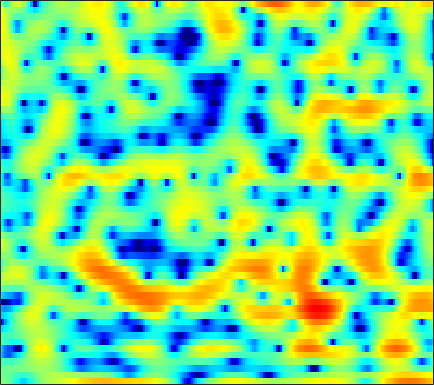

Values plotted in this chart, from the file beside it:
0.30829, 0.11818, -0.25795, -0.78844, -1.2701, -2.0626, -3.0288, -3.8255, -4.9317, -5.8889, -6.3933, -6.3208, -5.6538, -4.5859, -3.7142, -2.5986, -1.6053, -0.94729, -0.20033, 0.40689, 0.90067, 1.2032, 1.5312, 1.8078
-0.666, -0.6748, -0.78, -0.991, -1.211, -1.576, -1.996, -2.32, -2.721, -3.011, -3.125, -3.065, -2.785, -2.317, -1.886, -1.266, -0.6469, -0.2092, 0.3231, 0.7783, 1.156, 1.388, 1.628, 1.795
-1.105, -0.9923, -0.8732, -0.7795, -0.7214, -0.6506, -0.5739, -0.5091, -0.4064, -0.2812, -0.133, -0.006193, 0.1768, 0.3755, 0.5279, 0.7245, 0.904, 1.016, 1.127, 1.187, 1.188, 1.142, 1.015, 0.8065
-2.269, -2.457, -2.63, -2.697, -2.659, -2.495, -2.207, -1.923, -1.481, -0.9871, -0.4772, -0.09773, 0.3904, 0.8413, 1.147, 1.498, 1.773, 1.926, 2.051, 2.081, 2.016, 1.901, 1.654, 1.304
-6.8, -8.506, -10.51, -11.36, -10.97, -9.717, -8.235, -7.125, -5.644, -4.168, -2.722, -1.685, -0.4009, 0.7415, 1.473, 2.286, 2.904, 3.242, 3.519, 3.59, 3.477, 3.27, 2.84, 2.24
-5.963, -8.003, -10.26, -11.27, -11.47, -12.05, -14.02, -17.57, -30.04, -14.93, -8.19, -4.964, -1.835, 0.4769, 1.81, 3.169, 4.121, 4.604, 4.973, 5.026, 4.776, 4.372, 3.536, 2.318
-1.531, -2.102, -2.766, -3.326, -3.672, -4.031, -4.254, -4.279, -4.037, -3.417, -2.447, -1.565, -0.3613, 0.7686, 1.517, 2.34, 2.943, 3.25, 3.465, 3.442, 3.186, 2.843, 2.19, 1.313
-2.194, -2.353, -2.447, -2.413, -2.324, -2.126, -1.841, -1.579, -1.175, -0.7065, -0.2024, 0.1891, 0.7039, 1.177, 1.488, 1.828, 2.067, 2.167, 2.195, 2.091, 1.865, 1.614, 1.19, 0.673
-6.218, -5.858, -5.076, -4.155, -3.45, -2.544, -1.7, -1.118, -0.4057, 0.2357, 0.8042, 1.175, 1.594, 1.922, 2.103, 2.257, 2.308, 2.271, 2.125, 1.875, 1.545, 1.243, 0.7982, 0.315
-17.24, -12.35, -8.544, -6.018, -4.565, -2.979, -1.681, -0.8374, 0.1336, 0.961, 1.649, 2.076, 2.532, 2.856, 2.998, 3.042, 2.918, 2.709, 2.278, 1.693, 0.9701, 0.356, -0.4853, -1.255
-6.715, -6.422, -5.693, -4.727, -3.93, -2.818, -1.72, -0.9192, 0.1093, 1.053, 1.906, 2.468, 3.09, 3.542, 3.761, 3.856, 3.699, 3.402, 2.722, 1.642, 0.06211, -1.53, -4.439, -8.598
-7.75, -8.576, -9.018, -8.633, -7.946, -6.77, -5.554, -4.633, -3.385, -2.085, -0.7869, 0.1734, 1.338, 2.313, 2.886, 3.427, 3.681, 3.68, 3.383, 2.747, 1.775, 0.8447, -0.5982, -2.01
-14.14, -19.4, -26.16, -18.23, -15.25, -13.42, -13.07, -13.39, -13.55, -11.44, -7.948, -5.523, -2.854, -0.7903, 0.3979, 1.617, 2.452, 2.854, 3.141, 3.197, 3.072, 2.887, 2.6, 2.322
-5.882, -6.627, -7.424, -7.932, -8.249, -8.852, -9.844, -10.8, -11.62, -10.31, -7.471, -5.325, -2.932, -1.051, 0.07809, 1.229, 2.053, 2.493, 2.882, 3.094, 3.145, 3.09, 2.952, 2.745
-0.6683, -0.8966, -1.175, -1.431, -1.609, -1.788, -1.906, -1.92, -1.779, -1.436, -0.9228, -0.4635, 0.1638, 0.7311, 1.091, 1.45, 1.674, 1.757, 1.792, 1.732, 1.607, 1.475, 1.221, 0.893
1.665, 1.696, 1.744, 1.791, 1.817, 1.849, 1.877, 1.89, 1.903, 1.882, 1.823, 1.735, 1.545, 1.258, 0.9521, 0.4443, -0.1558, -0.6277, -1.225, -1.708, -2.033, -2.179, -2.384, -2.706
1.627, 1.993, 2.463, 2.875, 3.137, 3.383, 3.521, 3.552, 3.485, 3.298, 2.977, 2.625, 1.976, 1.07, 0.1779, -1.345, -3.384, -5.324, -8.327, -10.43, -9.57, -8.038, -6.358, -5.473
-1.651, -0.3149, 1.055, 2.035, 2.561, 3.03, 3.273, 3.332, 3.276, 3.074, 2.726, 2.382, 1.75, 0.903, 0.07416, -1.349, -3.22, -4.957, -7.491, -9.176, -8.253, -6.726, -4.944, -3.688
-2.955, -1.606, -0.3202, 0.4999, 0.8561, 1.069, 1.05, 0.9259, 0.6666, 0.3776, 0.1082, -0.06463, -0.2355, -0.3999, -0.5415, -0.807, -1.108, -1.35, -1.602, -1.663, -1.529, -1.308, -0.8867, -0.4661
0.2841, 0.386, 0.4284, 0.2662, -0.0178, -0.6459, -1.574, -2.46, -3.808, -5.054, -5.615, -5.394, -4.392, -3.169, -2.315, -1.35, -0.6186, -0.1887, 0.2366, 0.5832, 0.8355, 0.9828, 1.164, 1.311
2.55, 2.202, 1.641, 0.9061, 0.2071, -0.9978, -2.651, -4.338, -7.535, -12.98, -22.08, -14.86, -8.363, -4.758, -2.919, -1.123, 0.146, 0.842, 1.515, 1.907, 2.107, 2.135, 2.008, 1.765
2.902, 2.419, 1.723, 0.9938, 0.4127, -0.4359, -1.347, -2.074, -2.989, -3.689, -3.835, -3.506, -2.557, -1.373, -0.4614, 0.6323, 1.502, 2.009, 2.478, 2.67, 2.591, 2.349, 1.728, 0.7713
1.147, 0.4718, -0.3693, -1.049, -1.396, -1.643, -1.721, -1.694, -1.586, -1.394, -1.069, -0.7182, -0.1475, 0.5263, 1.076, 1.792, 2.439, 2.839, 3.18, 3.304, 3.11, 2.733, 1.901, 0.5541
-2.501, -4.122, -6.61, -8.461, -8.416, -6.864, -5.19, -4.204, -3.294, -2.676, -2.252, -1.941, -1.399, -0.6081, 0.1017, 1.142, 2.167, 2.836, 3.535, 3.961, 4.086, 3.958, 3.491, 2.679
-4.364, -6.237, -9.678, -12.84, -12.26, -9.31, -7.08, -6.107, -5.614, -5.928, -7.038, -8.227, -9.342, -7.853, -5.569, -2.584, -0.1738, 1.238, 2.692, 3.68, 4.287, 4.514, 4.511, 4.236
-2.873, -3.329, -3.936, -4.428, -4.638, -4.739, -4.782, -4.926, -5.427, -6.466, -8.167, -9.954, -12, -10.32, -7.568, -4.192, -1.559, -0.02408, 1.57, 2.737, 3.532, 3.919, 4.173, 4.167
-2.134, -2.243, -2.461, -2.701, -2.887, -3.143, -3.425, -3.652, -3.979, -4.314, -4.579, -4.657, -4.49, -3.896, -3.197, -2.051, -0.8495, 0.0355, 1.086, 1.961, 2.643, 3.007, 3.327, 3.416
-1.94, -2.035, -2.229, -2.464, -2.659, -2.932, -3.212, -3.408, -3.628, -3.759, -3.769, -3.655, -3.318, -2.815, -2.312, -1.538, -0.7024, -0.07023, 0.7311, 1.446, 2.04, 2.399, 2.742, 2.93
-1.995, -2.212, -2.535, -2.895, -3.178, -3.577, -3.995, -4.319, -4.762, -5.135, -5.351, -5.298, -4.908, -4.162, -3.45, -2.403, -1.354, -0.6281, 0.2595, 1.028, 1.661, 2.07, 2.497, 2.84
-2.521, -3.083, -3.762, -4.308, -4.612, -4.969, -5.423, -5.947, -7.015, -8.617, -10.61, -11.76, -11, -8.245, -6.181, -3.926, -2.208, -1.21, -0.197, 0.5657, 1.167, 1.56, 2.068, 2.575
-4.034, -5.899, -8.379, -9.228, -8.496, -7.029, -6.062, -5.846, -6.275, -7.707, -10.12, -11.95, -10.91, -7.217, -4.889, -2.643, -1.204, -0.5603, -0.1618, -0.1823, -0.3543, -0.4313, -0.1144, 0.6915
-3.632, -6.296, -10.62, -11.88, -9.307, -6.042, -3.903, -2.864, -2.009, -1.549, -1.238, -0.9969, -0.511, 0.1556, 0.642, 1.136, 1.23, 0.9643, 0.02168, -1.858, -5.282, -9.695, -14.2, -6.49
-1.788, -2.549, -3.282, -3.443, -3.211, -2.531, -1.641, -0.9564, -0.1289, 0.6009, 1.212, 1.61, 2.06, 2.369, 2.494, 2.473, 2.174, 1.729, 0.7663, -0.6168, -2.287, -3.459, -4.099, -3.51
-3.256, -3.74, -4.076, -3.929, -3.53, -2.72, -1.758, -0.9991, -0.01519, 0.8664, 1.633, 2.113, 2.626, 2.979, 3.135, 3.177, 3.039, 2.806, 2.324, 1.696, 0.9602, 0.3881, -0.4066, -1.213
-8.371, -10.15, -11.39, -10.15, -8.27, -5.79, -3.692, -2.384, -0.9164, 0.2829, 1.254, 1.853, 2.497, 2.988, 3.258, 3.489, 3.564, 3.519, 3.337, 3.001, 2.492, 2.001, 1.145, 0.0345
-11.34, -14.05, -16.92, -14.04, -10.86, -7.553, -5.123, -3.708, -2.209, -1.027, -0.09084, 0.5077, 1.187, 1.757, 2.126, 2.545, 2.865, 3.035, 3.158, 3.132, 2.96, 2.71, 2.231, 1.538
-7.765, -7.925, -7.798, -7.243, -6.575, -5.554, -4.562, -3.898, -3.16, -2.587, -2.102, -1.77, -1.293, -0.7353, -0.2628, 0.4199, 1.119, 1.61, 2.167, 2.592, 2.866, 2.959, 2.939, 2.754
-6.437, -5.983, -5.418, -4.904, -4.58, -4.245, -4.067, -4.072, -4.289, -4.742, -5.357, -5.824, -6.107, -5.624, -4.739, -3.196, -1.601, -0.5141, 0.7436, 1.76, 2.531, 2.972, 3.367, 3.586
-6.374, -5.488, -4.596, -3.992, -3.734, -3.648, -3.886, -4.311, -5.274, -6.834, -9.376, -12.43, -20.79, -20.35, -12.89, -7.708, -4.437, -2.611, -0.6981, 0.7687, 1.913, 2.596, 3.309, 3.806
-6.119, -4.952, -3.866, -3.213, -2.977, -2.977, -3.321, -3.778, -4.674, -5.858, -7.273, -8.321, -9.267, -9.034, -8.044, -6.222, -4.371, -3.081, -1.559, -0.218, 0.9454, 1.706, 2.59, 3.287
-3.721, -2.754, -1.914, -1.507, -1.446, -1.683, -2.228, -2.795, -3.675, -4.586, -5.358, -5.747, -5.967, -5.84, -5.519, -4.934, -4.237, -3.657, -2.817, -1.838, -0.7402, 0.1333, 1.278, 2.319
0.5696, 0.9483, 1.191, 1.083, 0.753, -0.02258, -1.199, -2.36, -4.195, -6.146, -7.609, -7.991, -7.566, -6.761, -6.285, -5.976, -6.088, -6.435, -6.911, -6.657, -4.987, -3.243, -0.9538, 0.9746
3.777, 3.772, 3.572, 3.084, 2.483, 1.321, -0.3575, -2.078, -5.296, -10.5, -21.91, -19.65, -11.38, -8.069, -6.921, -6.497, -7.309, -8.921, -13.35, -19.97, -11.12, -6.623, -2.771, -0.2293
4.276, 4.192, 3.919, 3.446, 2.947, 2.042, 0.8562, -0.2083, -1.817, -3.425, -4.622, -5.029, -4.9, -4.468, -4.185, -4.065, -4.256, -4.498, -4.786, -4.643, -3.849, -2.957, -1.697, -0.5768
3.221, 3.239, 3.171, 2.978, 2.739, 2.292, 1.707, 1.208, 0.5067, -0.1611, -0.723, -1.042, -1.319, -1.482, -1.549, -1.621, -1.671, -1.704, -1.708, -1.64, -1.516, -1.402, -1.258, -1.211
1.569, 1.875, 2.231, 2.45, 2.499, 2.428, 2.205, 1.956, 1.555, 1.12, 0.7083, 0.452, 0.1695, -0.01892, -0.1177, -0.1869, -0.2232, -0.2603, -0.3206, -0.4319, -0.6249, -0.8439, -1.27, -1.898
-0.8037, 0.3232, 1.517, 2.318, 2.675, 2.848, 2.728, 2.469, 1.962, 1.349, 0.7458, 0.3709, 0.05612, -0.01617, 0.05081, 0.228, 0.4022, 0.5028, 0.5351, 0.4275, 0.1676, -0.1494, -0.7822, -1.694
-2.117, 0.06698, 1.967, 3.09, 3.536, 3.657, 3.287, 2.704, 1.521, -0.08918, -1.947, -3.196, -3.837, -3.119, -2.161, -0.9734, -0.09584, 0.34, 0.6374, 0.6752, 0.502, 0.263, -0.1823, -0.7799
1.495, 2.472, 3.475, 4.08, 4.25, 4.071, 3.396, 2.531, 0.7748, -1.938, -6.28, -11.88, -17.09, -8.54, -5.325, -2.908, -1.632, -1.169, -1.039, -1.275, -1.713, -2.026, -2.301, -2.324
3.35, 3.721, 4.081, 4.232, 4.177, 3.874, 3.273, 2.617, 1.481, 0.1017, -1.346, -2.278, -2.945, -2.942, -2.701, -2.44, -2.506, -2.883, -3.877, -5.52, -7.838, -9.788, -10.9, -9.196
3.549, 3.747, 3.88, 3.848, 3.718, 3.41, 2.969, 2.559, 1.947, 1.301, 0.675, 0.2536, -0.2408, -0.6794, -1.016, -1.544, -2.31, -3.115, -4.62, -6.829, -9.995, -13.03, -15.2, -12.1
3.514, 3.596, 3.53, 3.296, 3.038, 2.608, 2.149, 1.82, 1.431, 1.114, 0.8602, 0.7012, 0.4807, 0.233, -0.007774, -0.4377, -1.026, -1.577, -2.485, -3.541, -4.623, -5.325, -5.92, -6.06
4.069, 3.912, 3.449, 2.743, 2.083, 1.127, 0.2229, -0.2837, -0.606, -0.5142, -0.1643, 0.1462, 0.5341, 0.8067, 0.9153, 0.9061, 0.7417, 0.5105, 0.0839, -0.4492, -1.066, -1.568, -2.286, -3.087
5.017, 4.512, 3.504, 2.047, 0.598, -1.903, -5.153, -7.589, -8.027, -5.383, -2.847, -1.415, -0.01768, 0.9128, 1.387, 1.79, 1.97, 1.98, 1.859, 1.591, 1.179, 0.7748, 0.06114, -0.8975
5.061, 4.365, 3.153, 1.541, 0.01038, -2.616, -5.96, -8.482, -8.946, -6.249, -3.737, -2.327, -0.9969, -0.09836, 0.3683, 0.8149, 1.101, 1.247, 1.349, 1.342, 1.22, 1.039, 0.6678, 0.133
4.544, 3.832, 2.794, 1.699, 0.8505, -0.2606, -1.238, -1.803, -2.206, -2.238, -2.06, -1.916, -1.793, -1.742, -1.726, -1.679, -1.512, -1.299, -0.9471, -0.578, -0.2658, -0.1051, 0.01963, 0.02754
4.001, 3.062, 2.066, 1.444, 1.183, 0.9827, 0.8121, 0.6607, 0.3827, -0.0451, -0.6647, -1.306, -2.398, -3.776, -4.853, -5.923, -5.92, -5.247, -3.969, -2.737, -1.741, -1.144, -0.5309, -0.07492
2.106, -0.674, -3.104, -1.877, -0.1888, 1.538, 2.554, 2.937, 3.001, 2.602, 1.706, 0.6758, -1.344, -4.481, -8.156, -18.53, -16.63, -9.959, -5.843, -3.675, -2.382, -1.714, -1.002, -0.3209
